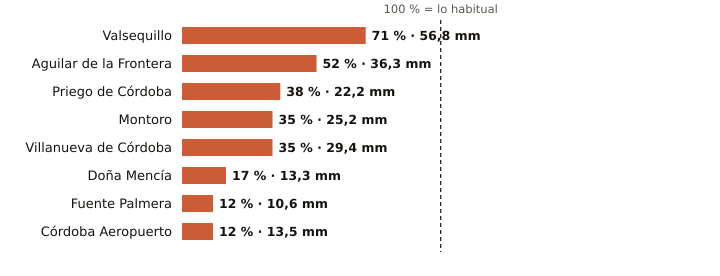

The file beside this chart, header and first rows:
estacion, provincia, indicativo, mm_otono, referencia_mm, pct, periodo_referencia, hasta, hora
Valsequillo, Córdoba, 4263X, 56.8, 80.2, 71, 2008-2025, 2026-10-29, 7
Aguilar de la Frontera, Córdoba, 5624X, 36.3, 69.9, 52, 2006-2025, 2026-10-29, 7
Priego de Córdoba, Córdoba, 5412X, 22.2, 58.2, 38, 2008-2023, 2026-10-29, 8
Montoro, Córdoba, 5361X, 25.2, 71.7, 35, 2008-2025, 2026-10-29, 7
Villanueva de Córdoba, Córdoba, 5390Y, 29.4, 82.9, 35, 2000-2025, 2026-10-29, 8
Doña Mencía, Córdoba, 5427X, 13.3, 76.7, 17, 1991-2020, 2026-10-29, 8
Fuente Palmera, Córdoba, 5470, 10.6, 90.7, 12, 2009-2025, 2026-10-29, 7
Córdoba Aeropuerto, Córdoba, 5402, 13.5, 109.3, 12, 1991-2020, 2026-10-29, 8
